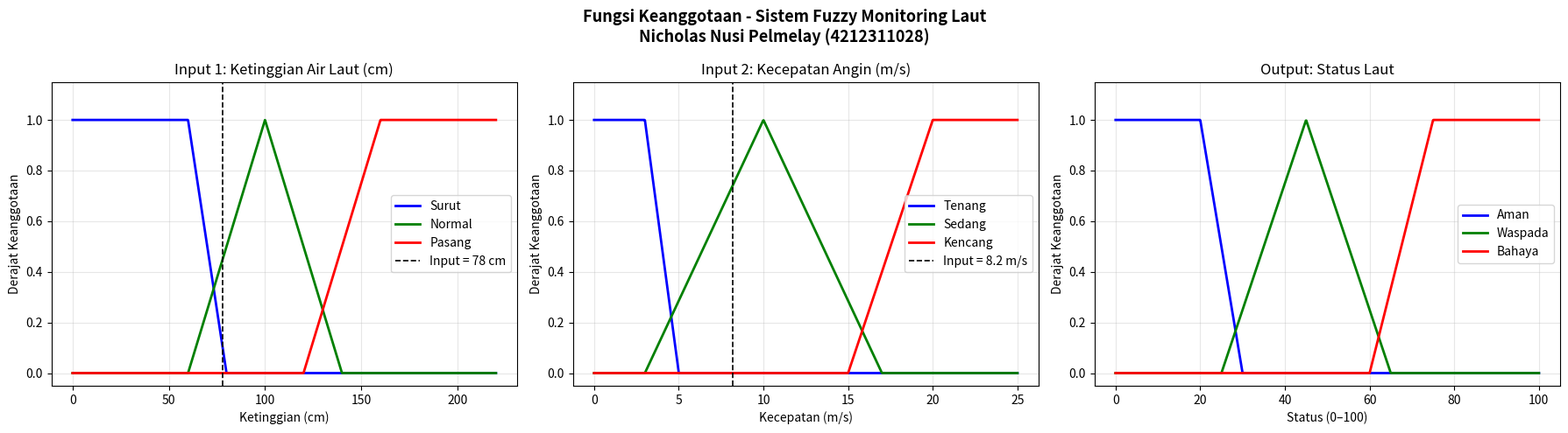
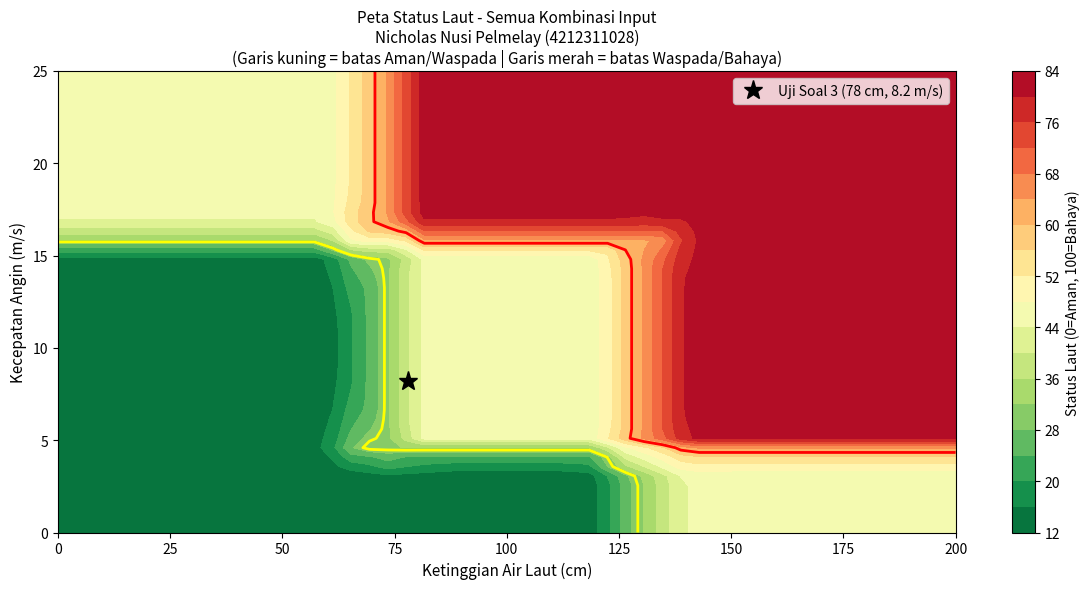

Write Python code to recreate these figures, in order.
# ============================================================
# UTS MK612 - Robotik dan Kecerdasan Buatan
# Nama      : Nicholas Nusi Pelmelay
# NIM       : 4212311028
# Soal 2    : Program Fuzzy Mamdani - Sistem Monitoring Laut
#             Uji: Ketinggian Air = 78 cm, Kecepatan Angin = 8.2 m/s
# ============================================================

import numpy as np
import matplotlib.pyplot as plt
import os

FOLDER = "hasil_fuzzy_nicholas"
os.makedirs(FOLDER, exist_ok=True)
# ══════════════════════════════════════════════════════════════
# SOAL 2: PROGRAM FUZZY
# ══════════════════════════════════════════════════════════════

# ── FUNGSI KEANGGOTAAN (MEMBERSHIP FUNCTIONS) ─────────────────

def mf_trimf(x, a, b, c):
    """Segitiga: naik dari a ke b, turun dari b ke c."""
    if x <= a or x >= c:
        return 0.0
    elif x < b:
        return (x - a) / (b - a)
    elif x == b:
        return 1.0
    else:
        return (c - x) / (c - b)

def mf_trapmf_left(x, b, c):
    """Trapesium kiri (shoulder kiri): 1 untuk x<=b, turun ke 0 di c."""
    if x <= b:
        return 1.0
    elif x < c:
        return (c - x) / (c - b)
    else:
        return 0.0

def mf_trapmf_right(x, a, b):
    """Trapesium kanan (shoulder kanan): naik dari a ke b, lalu 1."""
    if x >= b:
        return 1.0
    elif x > a:
        return (x - a) / (b - a)
    else:
        return 0.0


# ── INPUT 1: KETINGGIAN AIR LAUT (cm) ─────────────────────────
# Surut  : shoulder kiri,  puncak di 0,   turun ke 0 di 80
# Normal : segitiga,       naik dari 60,  puncak 100, turun ke 140
# Pasang : shoulder kanan, naik dari 120, puncak di 200+

def ketinggian_surut(x):
    return mf_trapmf_left(x, 60, 80)

def ketinggian_normal(x):
    return mf_trimf(x, 60, 100, 140)

def ketinggian_pasang(x):
    return mf_trapmf_right(x, 120, 160)


# ── INPUT 2: KECEPATAN ANGIN (m/s) ────────────────────────────
# Tenang  : shoulder kiri,  turun ke 0 di 5
# Sedang  : segitiga,       naik dari 3, puncak 10, turun ke 17
# Kencang : shoulder kanan, naik dari 15+

def angin_tenang(x):
    return mf_trapmf_left(x, 3, 5)

def angin_sedang(x):
    return mf_trimf(x, 3, 10, 17)

def angin_kencang(x):
    return mf_trapmf_right(x, 15, 20)


# ── OUTPUT: STATUS LAUT ────────────────────────────────────────
# Aman     : shoulder kiri,  turun ke 0 di 30
# Waspada  : segitiga,       puncak 45
# Bahaya   : shoulder kanan, naik dari 60+

def status_aman(x):
    return mf_trapmf_left(x, 20, 30)

def status_waspada(x):
    return mf_trimf(x, 25, 45, 65)

def status_bahaya(x):
    return mf_trapmf_right(x, 60, 75)


# ── RULE BASE (Fuzzy Rules) ────────────────────────────────────
# Kombinasi logis berdasarkan studi kasus:
#
# R1: IF Surut   AND Tenang  → Aman
# R2: IF Surut   AND Sedang  → Aman
# R3: IF Surut   AND Kencang → Waspada
# R4: IF Normal  AND Tenang  → Aman
# R5: IF Normal  AND Sedang  → Waspada
# R6: IF Normal  AND Kencang → Bahaya
# R7: IF Pasang  AND Tenang  → Waspada
# R8: IF Pasang  AND Sedang  → Bahaya
# R9: IF Pasang  AND Kencang → Bahaya

def evaluasi_rules(tinggi, angin):
    """Hitung firing strength setiap rule dengan operator AND (min)."""
    s  = ketinggian_surut(tinggi)
    n  = ketinggian_normal(tinggi)
    p  = ketinggian_pasang(tinggi)
    te = angin_tenang(angin)
    se = angin_sedang(angin)
    ke = angin_kencang(angin)

    rules = {
        "R1 (Surut  & Tenang  → Aman)"    : ("aman",    min(s, te)),
        "R2 (Surut  & Sedang  → Aman)"    : ("aman",    min(s, se)),
        "R3 (Surut  & Kencang → Waspada)" : ("waspada", min(s, ke)),
        "R4 (Normal & Tenang  → Aman)"    : ("aman",    min(n, te)),
        "R5 (Normal & Sedang  → Waspada)" : ("waspada", min(n, se)),
        "R6 (Normal & Kencang → Bahaya)"  : ("bahaya",  min(n, ke)),
        "R7 (Pasang & Tenang  → Waspada)" : ("waspada", min(p, te)),
        "R8 (Pasang & Sedang  → Bahaya)"  : ("bahaya",  min(p, se)),
        "R9 (Pasang & Kencang → Bahaya)"  : ("bahaya",  min(p, ke)),
    }
    return rules


# ── AGREGASI & DEFUZZIFIKASI (Centroid / Center of Gravity) ───

def defuzzifikasi(rules, resolusi=1000):
    """
    Mamdani aggregation: clipping setiap MF output dengan alpha-cut,
    gabungkan dengan max, lalu defuzzifikasi dengan metode centroid.
    """
    x_out = np.linspace(0, 100, resolusi)
    agregasi = np.zeros(resolusi)

    for nama_rule, (konsekuen, alpha) in rules.items():
        for i, x in enumerate(x_out):
            if konsekuen == "aman":
                mu = status_aman(x)
            elif konsekuen == "waspada":
                mu = status_waspada(x)
            else:
                mu = status_bahaya(x)
            # Clipping: potong MF di nilai alpha
            agregasi[i] = max(agregasi[i], min(alpha, mu))

    # Centroid
    if np.sum(agregasi) == 0:
        return 0.0
    crisp = np.sum(x_out * agregasi) / np.sum(agregasi)
    return crisp, x_out, agregasi


def klasifikasi_status(nilai):
    if nilai < 30:
        return "AMAN"
    elif nilai < 60:
        return "WASPADA"
    else:
        return "BAHAYA"


# ── FUNGSI UTAMA INFERENSI ─────────────────────────────────────

def inferensi_fuzzy(tinggi_air, kec_angin, tampilkan=True):
    rules = evaluasi_rules(tinggi_air, kec_angin)
    hasil_defuzz = defuzzifikasi(rules)
    nilai_crisp, x_out, agregasi = hasil_defuzz
    status = klasifikasi_status(nilai_crisp)

    if tampilkan:
        print(f"\n  Input  → Ketinggian Air: {tinggi_air} cm | Kecepatan Angin: {kec_angin} m/s")
        print(f"  Output → Nilai Crisp: {nilai_crisp:.4f} | Status: {status}")
        print()
        print("  Detail Firing Strength setiap Rule:")
        for nama, (konsekuen, alpha) in rules.items():
            print(f"    {nama:45s} α = {alpha:.4f}")

    return nilai_crisp, status, rules, x_out, agregasi


# ══════════════════════════════════════════════════════════════
# SOAL 3: PERHITUNGAN MANUAL FUZZY MAMDANI
# Input: Ketinggian Air = 78 cm, Kecepatan Angin = 8.2 m/s
# ══════════════════════════════════════════════════════════════

# ══════════════════════════════════════════════════════════════
# VISUALISASI
# ══════════════════════════════════════════════════════════════

def plot_membership_functions():
    fig, axes = plt.subplots(1, 3, figsize=(18, 5))
    fig.suptitle(
        "Fungsi Keanggotaan - Sistem Fuzzy Monitoring Laut\n"
        "Nicholas Nusi Pelmelay (4212311028)",
        fontsize=13, fontweight="bold"
    )

    # Input 1: Ketinggian Air
    x1 = np.linspace(0, 220, 1000)
    axes[0].plot(x1, [ketinggian_surut(v) for v in x1],  "b-",  lw=2, label="Surut")
    axes[0].plot(x1, [ketinggian_normal(v) for v in x1], "g-",  lw=2, label="Normal")
    axes[0].plot(x1, [ketinggian_pasang(v) for v in x1], "r-",  lw=2, label="Pasang")
    axes[0].axvline(78, color="k", linestyle="--", lw=1.2, label="Input = 78 cm")
    axes[0].set_title("Input 1: Ketinggian Air Laut (cm)")
    axes[0].set_xlabel("Ketinggian (cm)")
    axes[0].set_ylabel("Derajat Keanggotaan")
    axes[0].legend()
    axes[0].grid(True, alpha=0.3)
    axes[0].set_ylim(-0.05, 1.15)

    # Input 2: Kecepatan Angin
    x2 = np.linspace(0, 25, 1000)
    axes[1].plot(x2, [angin_tenang(v) for v in x2],  "b-",  lw=2, label="Tenang")
    axes[1].plot(x2, [angin_sedang(v) for v in x2],  "g-",  lw=2, label="Sedang")
    axes[1].plot(x2, [angin_kencang(v) for v in x2], "r-",  lw=2, label="Kencang")
    axes[1].axvline(8.2, color="k", linestyle="--", lw=1.2, label="Input = 8.2 m/s")
    axes[1].set_title("Input 2: Kecepatan Angin (m/s)")
    axes[1].set_xlabel("Kecepatan (m/s)")
    axes[1].set_ylabel("Derajat Keanggotaan")
    axes[1].legend()
    axes[1].grid(True, alpha=0.3)
    axes[1].set_ylim(-0.05, 1.15)

    # Output: Status Laut
    x3 = np.linspace(0, 100, 1000)
    axes[2].plot(x3, [status_aman(v) for v in x3],    "b-",  lw=2, label="Aman")
    axes[2].plot(x3, [status_waspada(v) for v in x3], "g-",  lw=2, label="Waspada")
    axes[2].plot(x3, [status_bahaya(v) for v in x3],  "r-",  lw=2, label="Bahaya")
    axes[2].set_title("Output: Status Laut")
    axes[2].set_xlabel("Status (0–100)")
    axes[2].set_ylabel("Derajat Keanggotaan")
    axes[2].legend()
    axes[2].grid(True, alpha=0.3)
    axes[2].set_ylim(-0.05, 1.15)

    plt.tight_layout()
    plt.savefig(os.path.join(FOLDER, "membership_functions.png"), dpi=200)
    plt.close()
    print("\n    Grafik MF disimpan.")


def plot_hasil_inferensi(x_out, agregasi, nilai_crisp, status, tinggi, angin):
    fig, ax = plt.subplots(figsize=(10, 5))
    ax.fill_between(x_out, agregasi, alpha=0.4, color="steelblue", label="Area agregasi")
    ax.plot(x_out, agregasi, color="steelblue", lw=2)
    ax.axvline(nilai_crisp, color="red", lw=2, linestyle="--",
               label=f"Centroid = {nilai_crisp:.2f} → {status}")
    ax.set_title(
        f"Hasil Inferensi Fuzzy Mamdani\n"
        f"Ketinggian Air = {tinggi} cm | Kecepatan Angin = {angin} m/s\n"
        f"Nicholas Nusi Pelmelay (4212311028)",
        fontsize=11
    )
    ax.set_xlabel("Status Laut (0=Aman ... 100=Bahaya)")
    ax.set_ylabel("Derajat Keanggotaan (agregasi)")
    ax.legend(fontsize=10)
    ax.grid(True, alpha=0.3)
    ax.set_xlim(0, 100)
    ax.set_ylim(0, 1.1)
    plt.tight_layout()
    plt.savefig(os.path.join(FOLDER, "hasil_inferensi.png"), dpi=200)
    plt.close()
    print("    Grafik hasil inferensi disimpan.")


def plot_pengujian_berbagai_input():
    """Heatmap status laut untuk berbagai kombinasi input."""
    tinggi_range = np.linspace(0, 200, 50)
    angin_range  = np.linspace(0, 25, 50)
    hasil = np.zeros((len(angin_range), len(tinggi_range)))

    for i, a in enumerate(angin_range):
        for j, t in enumerate(tinggi_range):
            rules = evaluasi_rules(t, a)
            crisp, _, _ = defuzzifikasi(rules)
            hasil[i, j] = crisp

    fig, ax = plt.subplots(figsize=(12, 6))
    im = ax.contourf(tinggi_range, angin_range, hasil, levels=20, cmap="RdYlGn_r")
    plt.colorbar(im, ax=ax, label="Status Laut (0=Aman, 100=Bahaya)")
    ax.contour(tinggi_range, angin_range, hasil, levels=[30, 60],
               colors=["yellow", "red"], linewidths=2)
    ax.plot(78, 8.2, "k*", markersize=14, label="Uji Soal 3 (78 cm, 8.2 m/s)")
    ax.set_xlabel("Ketinggian Air Laut (cm)", fontsize=11)
    ax.set_ylabel("Kecepatan Angin (m/s)", fontsize=11)
    ax.set_title(
        "Peta Status Laut - Semua Kombinasi Input\n"
        "Nicholas Nusi Pelmelay (4212311028)\n"
        "(Garis kuning = batas Aman/Waspada | Garis merah = batas Waspada/Bahaya)",
        fontsize=11
    )
    ax.legend(fontsize=10)
    plt.tight_layout()
    plt.savefig(os.path.join(FOLDER, "peta_status_laut.png"), dpi=200)
    plt.close()
    print("    Peta status laut disimpan.")


# ══════════════════════════════════════════════════════════════
# MAIN — JALANKAN SEMUA
# ══════════════════════════════════════════════════════════════

if __name__ == "__main__":
    print("=" * 65)
    print("  UTS MK612 - FUZZY MAMDANI - Nicholas Nusi Pelmelay")
    print("=" * 65)

    # ── SOAL 2: Uji beberapa skenario ────────────────────────
    print("\n[SOAL 2] PENGUJIAN SISTEM FUZZY MAMDANI")
    print("-" * 65)
    skenario = [
        (78,  8.2,  "Soal 3 (kasus utama)"),
        (50,  3.0,  "Surut & Angin tenang"),
        (100, 10.0, "Normal & Angin sedang"),
        (170, 18.0, "Pasang & Angin kencang"),
        (130, 12.0, "Pasang & Angin sedang"),
    ]
    print(f"\n  {'No':<4} {'Tinggi':>8} {'Angin':>8} {'Crisp':>8} {'Status':<12} Keterangan")
    print(f"  {'-'*70}")
    for i, (t, a, ket) in enumerate(skenario, 1):
        crisp, status, _, _, _ = inferensi_fuzzy(t, a, tampilkan=False)
        print(f"  {i:<4} {t:>7} cm {a:>6} m/s {crisp:>8.2f} {status:<12} {ket}")

    # ── Visualisasi ─────────────────────────────────────────
    print("\n[VISUALISASI] Menyimpan grafik...")
    plot_membership_functions()
    plot_pengujian_berbagai_input()

    print(f"\n{'=' * 65}")
    print(f"  Selesai. Semua file tersimpan di folder: '{FOLDER}/'")
    print(f"{'=' * 65}")
